The GitHub repository SumitSharma2210/Image-Classification-using-pythorch contains a labelled image folder "data" with 4 categories: coin 1, coin 10, coin 2, coin 5. Examples follow, each with its label.

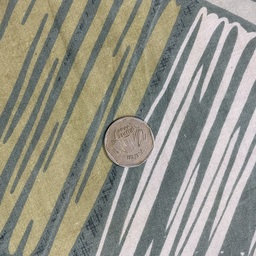
Label: coin 1

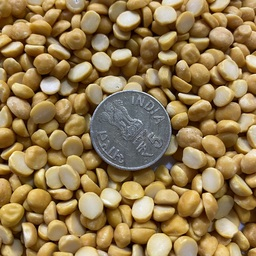
Label: coin 5

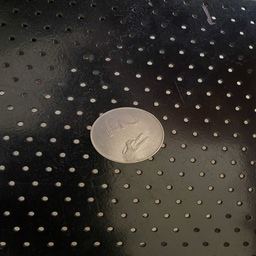
Label: coin 2

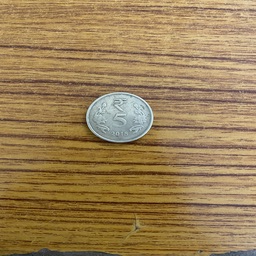
Label: coin 5

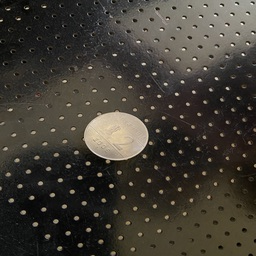
Label: coin 2

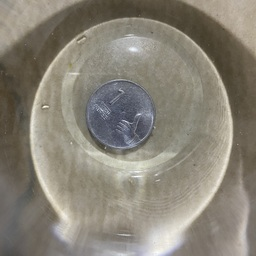
Label: coin 1
